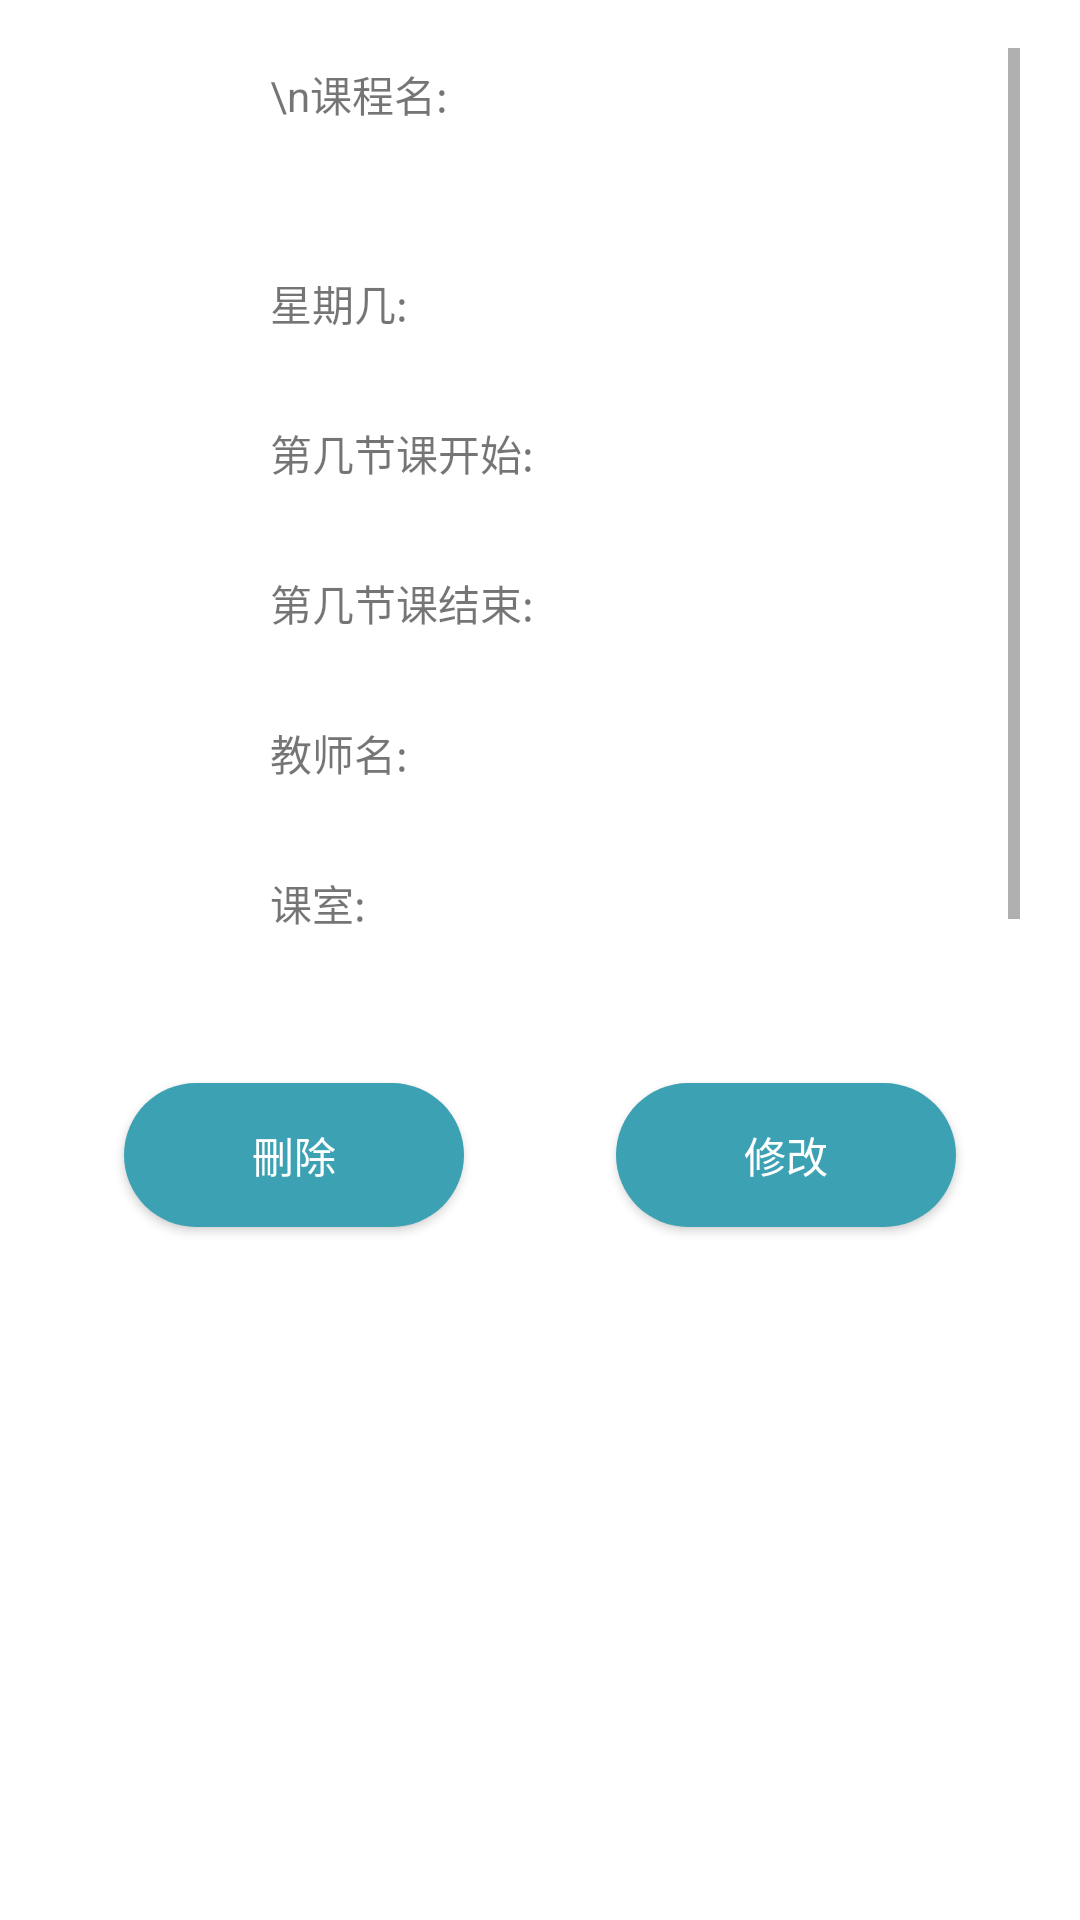

The Android layout XML behind this screen, and the referenced resources:
<!-- AndroidManifest.xml: activity theme Theme.AppCompat.Light.Dialog -->
<!-- res/layout/activity_see_course.xml -->
<?xml version="1.0" encoding="utf-8"?>
<LinearLayout
    xmlns:android="http://schemas.android.com/apk/res/android"
    android:layout_width="match_parent"
    android:layout_height="match_parent"
    android:orientation="vertical">

    <ScrollView
        android:layout_width="320dp"
        android:layout_height="300dp"
        android:layout_gravity="center"
        android:scrollbarAlwaysDrawHorizontalTrack="true"
        android:scrollbars="vertical">

        <LinearLayout
            android:layout_width="180dp"
            android:layout_height="wrap_content"
            android:layout_gravity="center_horizontal"
            android:orientation="vertical">

            <LinearLayout
                android:layout_width="match_parent"
                android:layout_height="60dp"
                android:layout_weight="1"
                android:orientation="horizontal">

                <TextView
                    android:layout_width="85dp"
                    android:layout_height="50dp"
                    android:layout_gravity="center"
                    android:text="\n课程名:" />

                <TextView
                    android:id="@+id/see_course_name"
                    android:layout_width="85dp"
                    android:layout_height="50dp"
                    android:gravity="center"
                    android:layout_gravity="center" />
            </LinearLayout>

            <LinearLayout
                android:layout_width="match_parent"
                android:layout_height="50dp"
                android:orientation="horizontal">

                <TextView
                    android:layout_width="wrap_content"
                    android:layout_height="wrap_content"
                    android:layout_gravity="center"
                    android:layout_weight="0"
                    android:text="星期几:   " />

                <TextView
                    android:id="@+id/see_week"
                    android:layout_width="wrap_content"
                    android:layout_height="wrap_content"
                    android:gravity="center"
                    android:layout_gravity="center"
                    android:layout_weight="3" />

            </LinearLayout>

            <LinearLayout
                android:layout_width="match_parent"
                android:layout_height="50dp"
                android:layout_weight="2"
                android:orientation="horizontal">

                <TextView
                    android:layout_width="wrap_content"
                    android:layout_height="wrap_content"
                    android:layout_gravity="center"
                    android:text="第几节课开始:" />

                <TextView
                    android:id="@+id/see_classes_begin"
                    android:layout_width="wrap_content"
                    android:layout_height="wrap_content"
                    android:layout_gravity="center"
                    android:gravity="center"
                    android:layout_weight="2" />
            </LinearLayout>

            <LinearLayout
                android:layout_width="match_parent"
                android:layout_height="50dp"
                android:layout_weight="2"
                android:orientation="horizontal">

                <TextView
                    android:layout_width="wrap_content"
                    android:layout_height="wrap_content"
                    android:layout_gravity="center"
                    android:text="第几节课结束:" />

                <TextView
                    android:id="@+id/see_classes_ends"
                    android:layout_width="wrap_content"
                    android:layout_height="wrap_content"
                    android:layout_gravity="center"
                    android:gravity="center"
                    android:layout_weight="2" />

            </LinearLayout>

            <LinearLayout
                android:layout_width="match_parent"
                android:layout_height="50dp"
                android:layout_weight="2"
                android:orientation="horizontal">

                <TextView
                    android:layout_width="wrap_content"
                    android:layout_height="wrap_content"
                    android:layout_gravity="center"
                    android:text="教师名:" />

                <TextView
                    android:id="@+id/see_teacher_name"
                    android:layout_width="wrap_content"
                    android:layout_height="wrap_content"
                    android:layout_gravity="center"
                    android:gravity="center"
                    android:layout_weight="2" />

            </LinearLayout>

            <LinearLayout
                android:layout_width="match_parent"
                android:layout_height="50dp"
                android:layout_weight="2"
                android:orientation="horizontal">

                <TextView
                    android:layout_width="wrap_content"
                    android:layout_height="wrap_content"
                    android:layout_gravity="center"
                    android:text="课室:" />

                <TextView
                    android:id="@+id/see_class_room"
                    android:layout_width="wrap_content"
                    android:layout_height="wrap_content"
                    android:layout_gravity="center"
                    android:gravity="center"
                    android:layout_weight="2" />
            </LinearLayout>

        </LinearLayout>
    </ScrollView>

    <LinearLayout
        android:layout_width="match_parent"
        android:layout_height="108dp"
        android:layout_gravity="center"
        android:orientation="horizontal">

        <Space
            android:layout_width="wrap_content"
            android:layout_height="wrap_content"
            android:layout_weight="1" />

        <Button
            android:id="@+id/btn_copy"
            android:background="@drawable/button_bg"
            android:backgroundTint="@color/colorPrimary"
            android:layout_width="wrap_content"
            android:layout_height="wrap_content"
            android:layout_gravity="center"
            android:layout_marginTop="15dp"
            android:layout_weight="1"
            android:textColor="@color/white"
            android:text="刪除" />

        <Space
            android:layout_width="wrap_content"
            android:layout_height="wrap_content"
            android:layout_weight="1" />

        <Space
            android:layout_width="wrap_content"
            android:layout_height="wrap_content"
            android:layout_weight="1" />

        <Button
            android:id="@+id/btn_return"
            android:layout_width="wrap_content"
            android:layout_height="wrap_content"
            android:layout_gravity="center"
            android:layout_marginTop="15dp"

            android:layout_weight="1"
            android:background="@drawable/button_bg"
            android:backgroundTint="@color/colorPrimary"
            android:text="修改"
            android:textColor="@color/white" />

        <Space
            android:layout_width="wrap_content"
            android:layout_height="wrap_content"
            android:layout_weight="1" />
    </LinearLayout>
</LinearLayout>
<!-- resources referenced by this layout -->
<resources>
  <color name="colorPrimary">#3DA1B4</color>
  <color name="white">#FFFFFF</color>
  <!-- drawable button_bg (drawable-v24) -->
  <?xml version="1.0" encoding="utf-8"?>
  <selector xmlns:android="http://schemas.android.com/apk/res/android">
  <item>
      <shape>
          <solid android:color="#D1EEEE"></solid>
          <corners android:radius="50dp"></corners>
      </shape>
  </item>
  </selector>
</resources>
